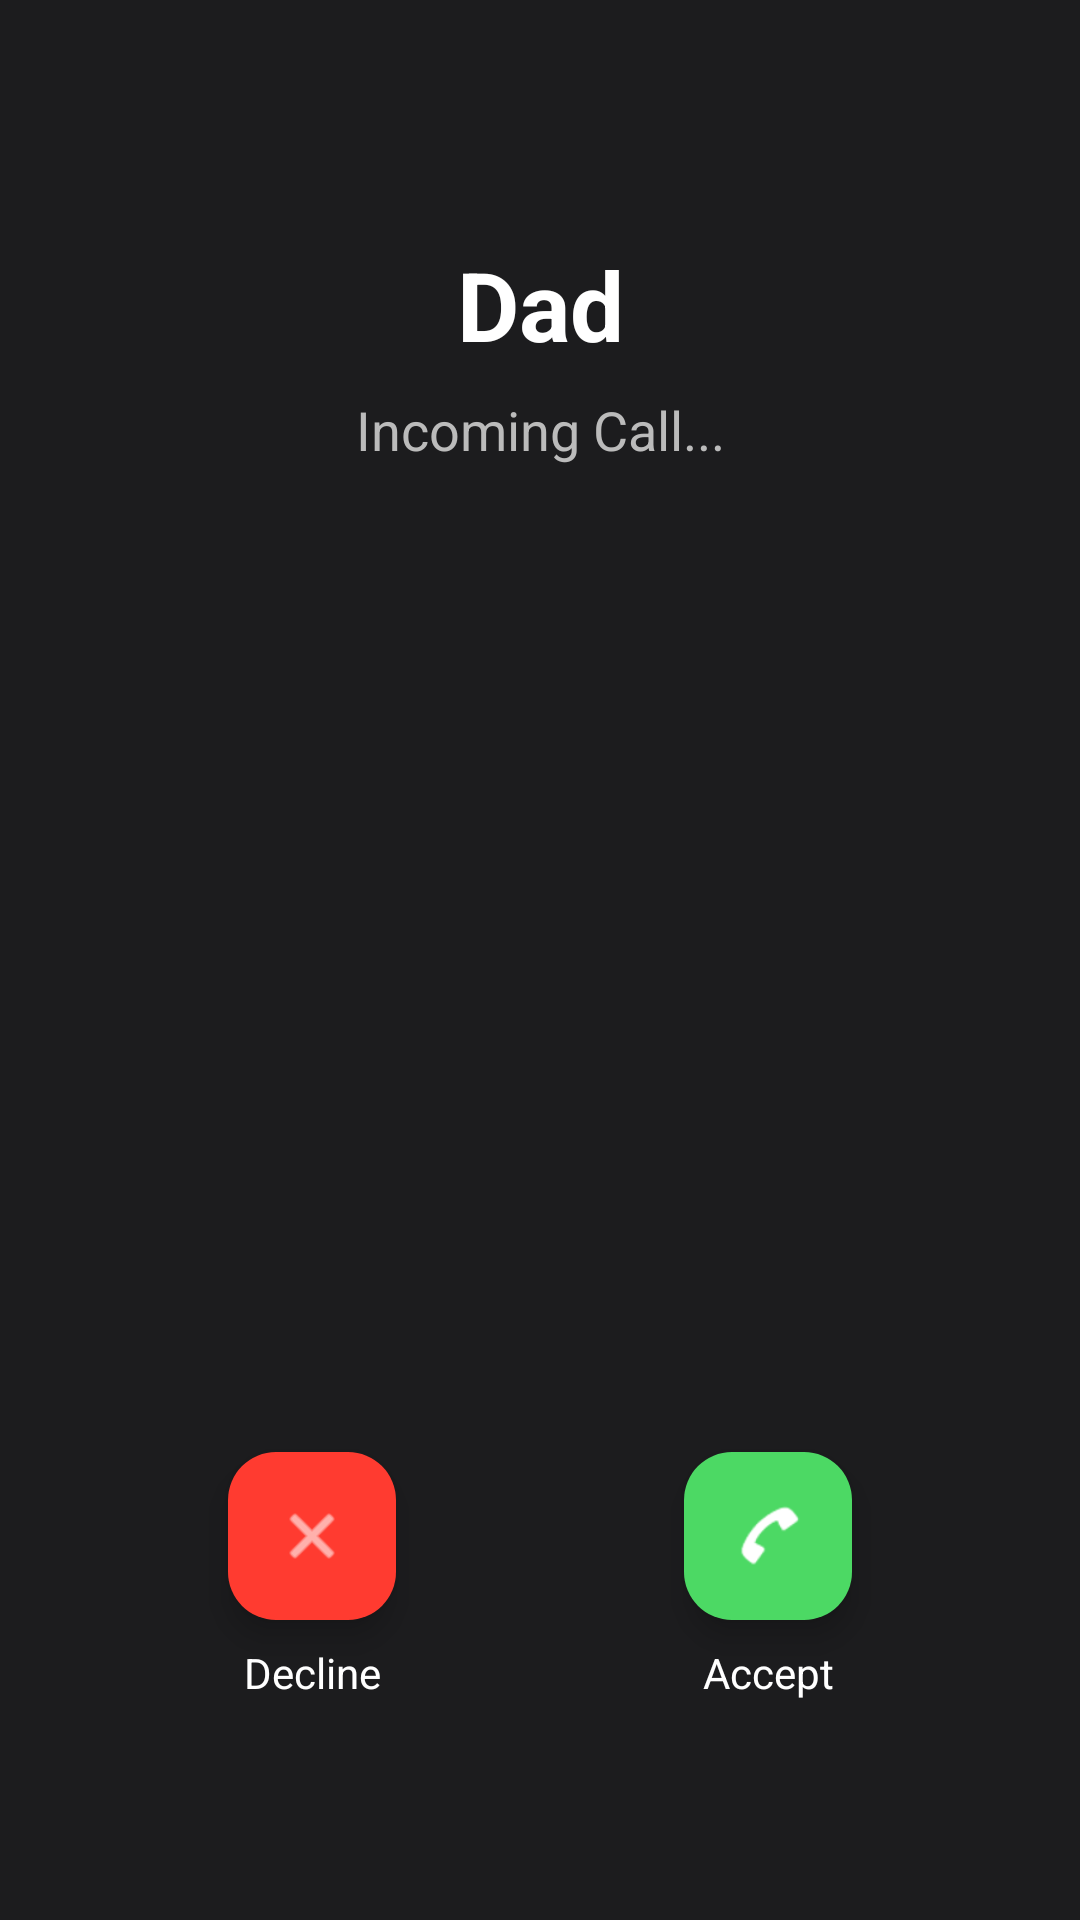

This screen was rendered from an Android layout file. Write that file and the resources it references.
<!-- AndroidManifest.xml: application theme Theme.SAFETRACK -->
<!-- res/layout/activity_fake_call.xml -->
<?xml version="1.0" encoding="utf-8"?>
<androidx.constraintlayout.widget.ConstraintLayout xmlns:android="http://schemas.android.com/apk/res/android"
    xmlns:app="http://schemas.android.com/apk/res-auto"
    android:layout_width="match_parent"
    android:layout_height="match_parent"
    android:background="#1C1C1E">

    <TextView
        android:id="@+id/tvCallerName"
        android:layout_width="wrap_content"
        android:layout_height="wrap_content"
        android:text="Dad"
        android:textColor="#FFFFFF"
        android:textSize="32sp"
        android:textStyle="bold"
        app:layout_constraintTop_toTopOf="parent"
        app:layout_constraintStart_toStartOf="parent"
        app:layout_constraintEnd_toEndOf="parent"
        android:layout_marginTop="80dp"/>

    <TextView
        android:id="@+id/tvCallStatus"
        android:layout_width="wrap_content"
        android:layout_height="wrap_content"
        android:text="Incoming Call..."
        android:textColor="#BBBBBB"
        android:textSize="18sp"
        app:layout_constraintTop_toBottomOf="@id/tvCallerName"
        app:layout_constraintStart_toStartOf="parent"
        app:layout_constraintEnd_toEndOf="parent"
        android:layout_marginTop="8dp"/>

    <ImageView
        android:id="@+id/ivCallerImage"
        android:layout_width="120dp"
        android:layout_height="120dp"
        android:src="@android:drawable/sym_def_app_icon"
        android:background="@drawable/circle_bg"
        android:padding="20dp"
        app:layout_constraintTop_toBottomOf="@id/tvCallStatus"
        app:layout_constraintStart_toStartOf="parent"
        app:layout_constraintEnd_toEndOf="parent"
        android:layout_marginTop="60dp"/>

    <com.google.android.material.floatingactionbutton.FloatingActionButton
        android:id="@+id/fabDecline"
        android:layout_width="wrap_content"
        android:layout_height="wrap_content"
        android:src="@android:drawable/ic_menu_close_clear_cancel"
        app:backgroundTint="#FF3B30"
        app:tint="#FFFFFF"
        app:fabSize="normal"
        app:layout_constraintBottom_toBottomOf="parent"
        app:layout_constraintStart_toStartOf="parent"
        app:layout_constraintHorizontal_bias="0.25"
        app:layout_constraintEnd_toEndOf="parent"
        android:layout_marginBottom="100dp"/>

    <TextView
        android:layout_width="wrap_content"
        android:layout_height="wrap_content"
        android:text="Decline"
        android:textColor="#FFFFFF"
        app:layout_constraintTop_toBottomOf="@id/fabDecline"
        app:layout_constraintStart_toStartOf="@id/fabDecline"
        app:layout_constraintEnd_toEndOf="@id/fabDecline"
        android:layout_marginTop="8dp"/>

    <com.google.android.material.floatingactionbutton.FloatingActionButton
        android:id="@+id/fabAccept"
        android:layout_width="wrap_content"
        android:layout_height="wrap_content"
        android:src="@android:drawable/sym_action_call"
        app:backgroundTint="#4CD964"
        app:tint="#FFFFFF"
        app:fabSize="normal"
        app:layout_constraintBottom_toBottomOf="parent"
        app:layout_constraintStart_toStartOf="parent"
        app:layout_constraintHorizontal_bias="0.75"
        app:layout_constraintEnd_toEndOf="parent"
        android:layout_marginBottom="100dp"/>

    <TextView
        android:layout_width="wrap_content"
        android:layout_height="wrap_content"
        android:text="Accept"
        android:textColor="#FFFFFF"
        app:layout_constraintTop_toBottomOf="@id/fabAccept"
        app:layout_constraintStart_toStartOf="@id/fabAccept"
        app:layout_constraintEnd_toEndOf="@id/fabAccept"
        android:layout_marginTop="8dp"/>

</androidx.constraintlayout.widget.ConstraintLayout>
<!-- resources referenced by this layout -->
<resources>
  <style name="Theme.SAFETRACK" parent="Base.Theme.SAFETRACK" />
  <style name="Base.Theme.SAFETRACK" parent="Theme.Material3.DayNight.NoActionBar">
          
          
      </style>
</resources>
